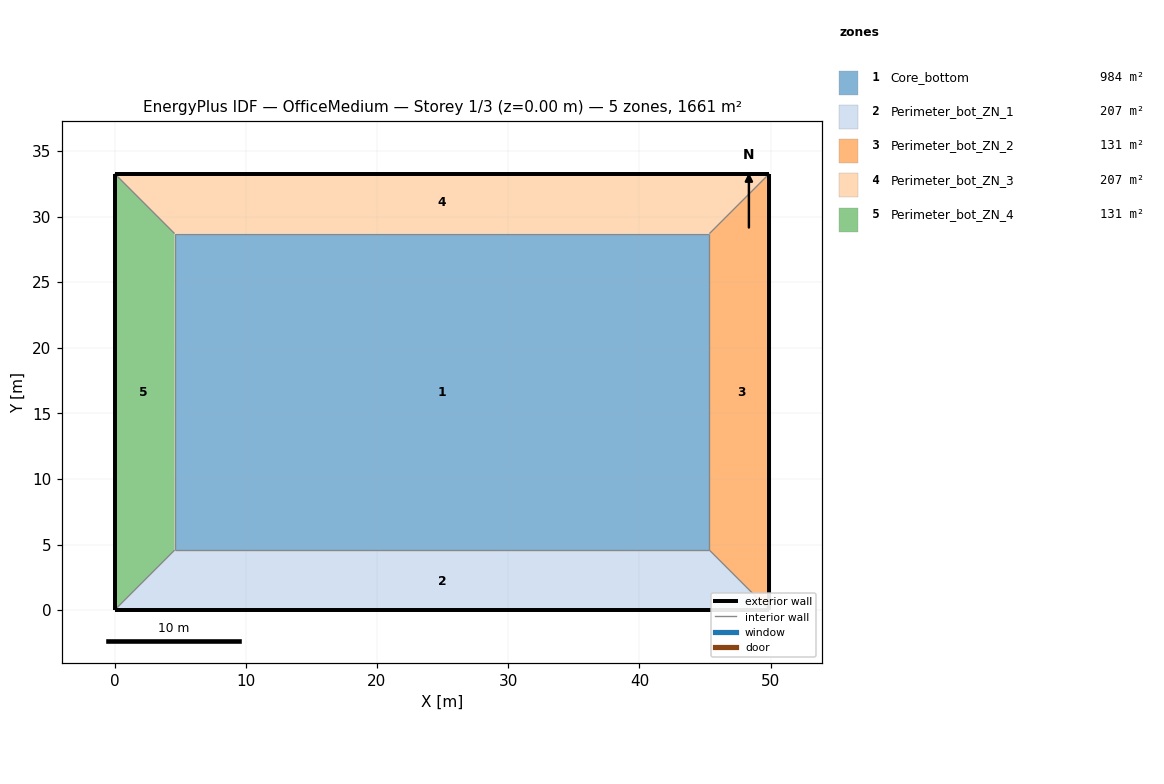
=== STOREY PLAN SPEC (per zone: floor XY polygon, exterior-wall plan segments, windows/doors) ===
zone 1: Core_bottom  (983.5 m²)
  floor: (45.34, 28.70) (45.34, 4.57) (4.57, 4.57) (4.57, 28.70)
  interior walls: 4
zone 2: Perimeter_bot_ZN_1  (207.3 m²)
  floor: (0.00, 0.00) (4.57, 4.57) (45.34, 4.57) (49.91, 0.00)
  exterior wall: (0.00, 0.00) – (49.91, 0.00)  [49.9 m]
  interior walls: 1
zone 3: Perimeter_bot_ZN_2  (131.3 m²)
  floor: (49.91, 0.00) (45.34, 4.57) (45.34, 28.70) (49.91, 33.27)
  exterior wall: (49.91, 0.00) – (49.91, 33.27)  [33.3 m]
  interior walls: 1
zone 4: Perimeter_bot_ZN_3  (207.3 m²)
  floor: (49.91, 33.27) (45.34, 28.70) (4.57, 28.70) (0.00, 33.27)
  exterior wall: (49.91, 33.27) – (0.00, 33.27)  [49.9 m]
  interior walls: 1
zone 5: Perimeter_bot_ZN_4  (131.3 m²)
  floor: (0.00, 33.27) (4.57, 28.70) (4.57, 4.57) (0.00, 0.00)
  exterior wall: (0.00, 33.27) – (0.00, 0.00)  [33.3 m]
  interior walls: 1

=== DERIVED (storey summary) ===
Building: OfficeMedium
Storey: 1 of 3  (floor level z = 0.00 m)
Storey gross floor area: 1660.7 m²
Zones on this storey: 5
  - Core_bottom: floor 983.5 m²
  - Perimeter_bot_ZN_1: floor 207.3 m²; exterior wall 49.9 m (136.9 m²); WWR 0.0%
  - Perimeter_bot_ZN_2: floor 131.3 m²; exterior wall 33.3 m (91.3 m²); WWR 0.0%
  - Perimeter_bot_ZN_3: floor 207.3 m²; exterior wall 49.9 m (136.9 m²); WWR 0.0%
  - Perimeter_bot_ZN_4: floor 131.3 m²; exterior wall 33.3 m (91.3 m²); WWR 0.0%
Zone adjacency: (none detected)